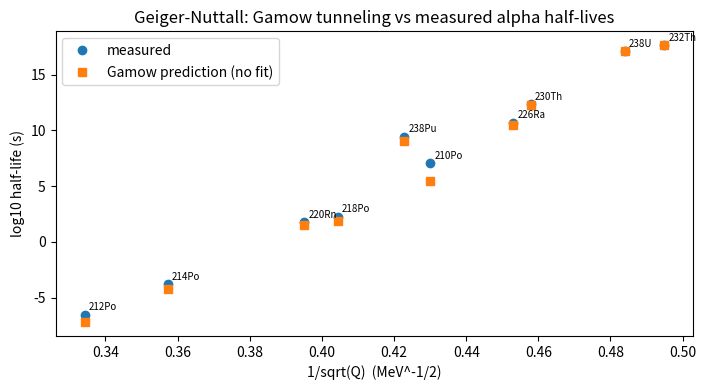

Reproduce this figure in Python.
# TUNNELING DEEPENED, part 2 -- ALPHA DECAY: the Gamow theory
# against REAL measured half-lives (extends tunneling.py, XIX).
#
# The same tunneling formula, pointed at nature. An alpha particle
# rattles inside the nucleus ~10^21 times a second; each hit on the
# Coulomb barrier transmits with WKB probability T = exp(-2*gamma),
#
#   gamma = (sqrt(2 mu)/hbar) * integral_R^b sqrt(V(r) - E) dr,
#   V(r) = Z1 Z2 e^2 / (4 pi eps0 r),   b = Z1 Z2 e^2/(4 pi eps0 E)
#
# with the closed form integral_R^b sqrt(b/r - 1) dr =
# b * [ arccos(sqrt(R/b)) - sqrt((R/b)(1 - R/b)) ].
# Half-life t1/2 = ln2 / (f * T), assault frequency f = v/(2R),
# v = sqrt(2E/mu), mu = reduced mass, E = Q (total release).
# NO fitted parameters: R = r0 (A_d^(1/3) + 4^(1/3)), r0 = 1.2 fm.
#
# Data: even-even emitters, Q and half-lives from standard nuclear
# data tables (textbook/NNDC values; spot-verified 2026-11-04).
#
# The famous fact to reproduce: a factor ~2 in Q spans ~24 orders
# of magnitude in half-life (Geiger-Nuttall law). Gates:
#   G1 predicted log10(t1/2) correlates with measured at r >= 0.98
#   G2 predicted span within 6 decades of the measured 24.2
#   G3 every prediction within 4 decades of measurement (crude
#      theory tolerance -- residuals are reported, not hidden)

import json
import numpy as np
import matplotlib
matplotlib.use("Agg")
import matplotlib.pyplot as plt

# constants (SI)
hbar = 1.054571817e-34
e2 = 1.4399764e-9 * 1.602176634e-19   # e^2/(4 pi eps0) in J*m (=1.44 MeV fm)
u = 1.66053906660e-27                  # kg
MeV = 1.602176634e-13                  # J
yr = 365.25 * 86400.0

# name, A_parent, Z_daughter, Q (MeV), measured t1/2 (s)
DATA = [
    ("232Th", 232, 88, 4.083, 1.40e10 * yr),
    ("238U", 238, 90, 4.270, 4.468e9 * yr),
    ("230Th", 230, 88, 4.770, 7.54e4 * yr),
    ("226Ra", 226, 86, 4.871, 1600.0 * yr),
    ("210Po", 210, 82, 5.407, 138.376 * 86400.0),
    ("238Pu", 238, 92, 5.593, 87.7 * yr),
    ("218Po", 218, 82, 6.115, 3.10 * 60.0),
    ("220Rn", 220, 84, 6.405, 55.6),
    ("214Po", 214, 82, 7.833, 1.64e-4),
    ("212Po", 212, 82, 8.954, 2.99e-7),
]

r0 = 1.2e-15
rows = []
for name, A, Zd, Q, t_meas in DATA:
    Ad = A - 4
    R = r0 * (Ad ** (1 / 3) + 4 ** (1 / 3))
    E = Q * MeV
    mu = (4.0 * Ad / (4.0 + Ad)) * u
    b = 2 * Zd * e2 / E                       # Z_alpha = 2
    x = R / b
    integ = b * (np.arccos(np.sqrt(x)) - np.sqrt(x * (1 - x)))
    gamma = np.sqrt(2 * mu) / hbar * np.sqrt(E) * integ
    T = np.exp(-2 * gamma)
    v = np.sqrt(2 * E / mu)
    f = v / (2 * R)
    t_pred = np.log(2) / (f * T)
    rows.append({"isotope": name, "Q_MeV": Q,
                 "gamma": float(gamma), "T_per_hit": float(T),
                 "assault_freq_hz": float(f),
                 "t_pred_s": float(t_pred), "t_meas_s": float(t_meas),
                 "log10_pred": float(np.log10(t_pred)),
                 "log10_meas": float(np.log10(t_meas)),
                 "resid_decades": float(np.log10(t_pred) - np.log10(t_meas))})
    r = rows[-1]
    print(f"{name:>6}: Q={Q:.3f}  gamma={r['gamma']:.1f}  "
          f"log10 t_pred={r['log10_pred']:7.2f}  "
          f"log10 t_meas={r['log10_meas']:7.2f}  "
          f"resid={r['resid_decades']:+.2f} decades")

lp = np.array([r["log10_pred"] for r in rows])
lm = np.array([r["log10_meas"] for r in rows])
corr = float(np.corrcoef(lp, lm)[0, 1])
span_p, span_m = float(lp.max() - lp.min()), float(lm.max() - lm.min())
rms = float(np.sqrt(np.mean((lp - lm) ** 2)))
# Geiger-Nuttall fit of the MEASURED data: log10 t = a + c / sqrt(Q)
Qs = np.array([r["Q_MeV"] for r in rows])
c_m, a_m = np.polyfit(1 / np.sqrt(Qs), lm, 1)
c_p, a_p = np.polyfit(1 / np.sqrt(Qs), lp, 1)
print(f"\ncorrelation r = {corr:.4f} | span pred {span_p:.1f} vs meas "
      f"{span_m:.1f} decades | RMS residual {rms:.2f} decades")
print(f"Geiger-Nuttall slope: predicted {c_p:.0f} vs measured {c_m:.0f} "
      f"(per sqrt(MeV))")
gates = {"G1_correlation>=0.98": corr >= 0.98,
         "G2_span_within_6_decades": abs(span_p - span_m) <= 6,
         "G3_all_within_4_decades": bool(np.all(np.abs(lp - lm) <= 4))}
print(gates)

fig, ax = plt.subplots(figsize=(7.2, 4.0))
ax.plot(1 / np.sqrt(Qs), lm, "o", label="measured")
ax.plot(1 / np.sqrt(Qs), lp, "s", label="Gamow prediction (no fit)")
for r, xx in zip(rows, 1 / np.sqrt(Qs)):
    ax.annotate(r["isotope"], (xx, r["log10_meas"]), fontsize=7,
                xytext=(3, 3), textcoords="offset points")
ax.set_xlabel("1/sqrt(Q)  (MeV^-1/2)")
ax.set_ylabel("log10 half-life (s)")
ax.set_title("Geiger-Nuttall: Gamow tunneling vs measured alpha half-lives")
ax.legend()
fig.tight_layout()
fig.savefig("alpha_decay.png", dpi=150)

out = {"model": "Gamow WKB, r0=1.2 fm, no fitted parameters",
       "rows": rows, "correlation": corr,
       "span_pred_decades": span_p, "span_meas_decades": span_m,
       "rms_residual_decades": rms,
       "GN_slope_pred": float(c_p), "GN_slope_meas": float(c_m),
       "gates": {k: bool(v) for k, v in gates.items()}}
with open("alpha_decay_results.json", "w") as f:
    json.dump(out, f, indent=2)
print("ALL GATES PASS" if all(gates.values()) else "SOME GATE FAILED")
print("Saved alpha_decay_results.json + PNG")
